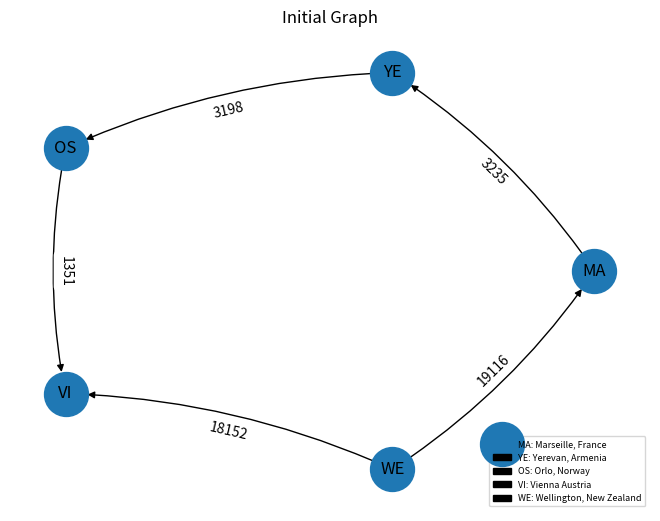

This figure's Python source: (Note: this script raises an exception after producing the figure.)
# -*- coding: utf-8 -*-
"""
Created on Sun May 30 15:49:38 2021

@author: Moon
"""
import random
import numpy as np
import matplotlib.pyplot as plt
import networkx as nx

distance_storage = np.array([[0,3235,1883,1012,19116],[3235,0,3198,2397,15881],
                               [1883,3198,0,1351,17671],[1012,2397,1351,0,18152],
                               [19116,15881,17671,18152,0]])

def GetKey(dictionary, value): 
    for key, item in dictionary.items():
        if item == value:
            return key

class Graph:
    def __init__(self):
        #initial graph
        self.graph = np.array([[0,3235,0,0,0],[0,0,3198,0,0],
                               [0,0,0,1351,0],[0,0,0,0,0],[19116,0,0,18152,0]])
        # MA: Marseille, France,YE: Yerevan, Armenia,OS: Orlo, Norway,
        # VI: Vienna Austria, WE: Wellington, New Zealand
        self.city = {0:"MA", 1:"YE", 2:"OS", 3:"VI", 4:"WE"}
        
    def DisplayGraph(self, title):
        rows, cols = np.where(self.graph != 0)
        weights=[] 
        for i in range(len(rows)):
            weights.append(self.graph[rows[i]][cols[i]])
        edges = zip(rows.tolist(),cols.tolist(),weights)
        g = nx.DiGraph()
        g.add_weighted_edges_from(edges)
        #Create positions of all nodes and save them
        pos = nx.circular_layout(g)
        #Draw the graph according to node positions
        nx.draw(g, pos, node_size=1000, labels=self.city, with_labels=True,
                connectionstyle='arc3, rad = 0.1',arrows=True)
        #Draw edge labels according to node positions
        nx.draw_networkx_edge_labels(g, pos, edge_labels=nx.get_edge_attributes(g,'weight'))
        plt.title(title)
        plt.legend(['MA: Marseille, France','YE: Yerevan, Armenia','OS: Orlo, Norway',
                    'VI: Vienna Austria', 'WE: Wellington, New Zealand'],
                    loc = 'lower right', fontsize = 6.5)
        plt.show()
        
    def RemoveEdge(self, sc, dc):
        #sc=source city    dc=destiniation city
        sc_index = GetKey(self.city, sc)
        dc_index = GetKey(self.city, dc)
        if self.graph[sc_index][dc_index] == 0 :
            print("The edge does not exist")
        else:
            self.graph[sc_index][dc_index] = 0
    
    def AddEdge(self):
        #sc=source city    dc=destiniation city
        #generate sc and dc
        valid = False
        while valid == False:
            sc_index = random.choice(list(self.city.keys()))
            dc_index = sc_index #to start while loop
            #make sure sc != dc
            while (dc_index == sc_index):
                dc_index = random.choice(list(self.city.keys()))
            if self.graph[sc_index][dc_index] == 0 :
                valid = True
        self.graph[sc_index][dc_index] = distance_storage[sc_index][dc_index]

# ==============Strongly Connected by Tan Hooi Ting===============================================
    #Function used by isSC() to perform the DFS
    def DFS(self, v, visited):
        #Mark the source vertex, v as visited
        visited[v] = True
            
        #Recur for all the unvisited vertices adjacent to the source vertex
        for i in range(5):
            if visited[i]==False:
                if self.graph[v][i]>0:
                    self.DFS(i, visited)
        
    #Function that return the transpose of the current graph               
    def getTranspose(self):
            
        #initialize a new graph
        transposeG = Graph()
            
        #Transpose the new graph
        for i in range(5):
            for j in range(5):
                transposeG.graph[i][j] = self.graph[j][i]
                    
        return transposeG
                    
    #Function that return true if the graph is strongly connected
    def isSC(self):
            
        #set all vertices as not visited
        visited = [False]*5
            
        #Start DFS traversal from the first vertex
        self.DFS(0, visited)
        
        for i in range(5):
            if visited[i] == False:
                return False
        
        #If the current graph is strongly connected, start traverse the transpose graph
        g = self.getTranspose()
        visited = [False]*5
            
        g.DFS(0,visited)
        
        for i in range(5):
            if visited[i] == False:
                return False
            
        return True
    
    #Function to generate strongly connected graph
    def StronglyConnected(self):
        
        SC = self.isSC()
        
        while SC == False:
            self.AddEdge()
            SC = self.isSC()
        
        if SC == True:
            self.DisplayGraph("Strongly Connected Graph")
            
# ==============DETECT CYCLE by Koo Xi Moon===================================

    def CheckCycle(self):
        visited = [False] * 5
        stack = [False] * 5
        edges = []
        for city in self.city:
            if visited[city] == False:
                if self.DFSFindCycle(city, visited, stack, edges):
                    self.DisplayCycle(edges)
                    return True
        return False
    
    # Depth First Search
    def DFSFindCycle(self, city, visited, stack, edges):
        visited[city] = True
        stack[city] = True
        #to find adjacent nodes
        neighbours = []
        items = self.graph[city,:]
        for i in range(5):
            if items[i] != 0:
                neighbours.append(i)
                
        #to reach adjacent node
        for neighbour in neighbours:
            if visited[neighbour] == False:
                if self.DFSFindCycle(neighbour, visited, stack, edges):
                    edges.append([city,neighbour])
                    return True
            #determinant
            #found the node if the adjacent node is already in stack 
            elif stack[neighbour] == True:
                edges.append([city,neighbour])
                return True
            
        stack[city] = False                
        return False
    
    def DisplayCycle(self, edges):
        #reverse edges
        edges = edges[::-1]
        #cut out edges that are not in the cycle
        intercept_node = edges[-1][-1]
        for i in range(len(edges)):
            if edges[i][0] == intercept_node:
                edges = edges[i:]
                break
        #flatten edges
        nodes =  sum(edges, [])
        city = {0:"MA", 1:"YE", 2:"OS", 3:"VI", 4:"WE"}
        #filter out city nodes that are not involved
        for place in self.city:
            if place not in nodes:
                city.pop(place)
        #start plotting graph
        g = nx.DiGraph()
        g.add_edges_from(edges)
        #Create positions of all nodes and save them
        pos = nx.circular_layout(g)
        #Draw the graph according to node positions
        nx.draw(g, pos, node_size=1000, labels=city, with_labels=True,
                connectionstyle='arc3, rad = 0.1',arrows=True)
        #Draw edge labels according to node positions
        plt.title("Detected Cycle")
        plt.show()
        
    # Depth First Search
    def DFSFindCycleWithCertainNode(self, city, visited, edges, node):
        visited[city] = True
        #to find adjacent nodes
        neighbours = []
        items = self.graph[city,:]
        for i in range(5):
            if items[i] != 0:
                neighbours.append(i)
                
        #to reach adjacent node
        for neighbour in neighbours:
            if visited[neighbour] == False:
                if self.DFSFindCycleWithCertainNode(neighbour, visited, edges, node):
                    edges.append([city,neighbour])
                    return True
            # determinant
            # found the cycle if the adjacent node is the chosen node
            elif neighbour == node:
                edges.append([city,neighbour])
                return True
            
        return False
    
    def GetCycleWithAppointedNode(self, node):
        visited = [False] * 5
        edges = []
        node = GetKey(self.city, node)
        while(self.DFSFindCycleWithCertainNode(node, visited, edges, node)==False):
            self.AddEdge()
            self.DisplayGraph("Current Graph")
            print("The current graph has no detected cycle with the node you are looking for.")
            print("No worries! We have added an edge for you.")
            input("Press any key to continue.\n")
            visited = [False] * 5
            edges = []
        self.DisplayCycle(edges)

# ==============SHORTEST PATH by Lee Hui Ying==================================
    # Function used for BFS to check if there is a path between 2 vertices 
    def check_reachable(self,sc,dc):
        
        
        #sc=source city    dc=destiniation city
        sc_index = GetKey(self.city, sc)
        dc_index = GetKey(self.city, dc)
        
        # Mark all the vertices is not visited yet
        visited = [False] * 5
        
        # Initialize a queue for BFS to store vertices which are not visited yet
        queue = []
        
        # Enqueue the source vertex into the queue and mark
        # it as visited
        queue.append(sc_index)
        visited[sc_index] = True
        
        # Keep checking if there is a vertex that has adjacent vertex which is 
        # not visited yet
        while queue:
            
            # Dequeue a vertex 'visit' from the queue 
            visit = queue.pop(0)
            
            # Check if the vertex 'visit' is the destination vertex, return true
            if visit == dc_index:
                return True
            
            # Else, do BFS
            # For all vertices adjacent to vertex 'visit' and the vertex is 
            # not visited yet, enqueue the vertex into the queue and mark it 
            # as vistied
            for i in range(5):
                if (self.graph[visit][i] != 0 and
                      (not visited[i])):
                    queue.append(i)
                    visited[i] = True
        # If finish doing BFS, but the destination vertex is not visited, return false
        return False
    
    # Function used to compute the shortest path from the source to destination
    # by using Dijkstra's algorithm
    def ShortestPath(self,sc,dc):
         
        row = len(self.graph)
        col = len(self.graph[0])
        
        
        # Initialize all distances as INFINITY
        D = [float("Inf")] * row
        
        # Initialize an array to store the shortest tree
        Shortest_tree = [-1]*row
        
        # Get the index of the source city and destinaiton city in the city dictionary
        sc_index = GetKey(self.city, sc)
        dc_index = GetKey(self.city, dc)
        
        # Assign the distance from source city to source city as 0
        D[sc_index] = 0
        
        # Create a priority queue and store all the vertices of the graph
        priority_q=[]
        for i in range(row):
            priority_q.append(i)
        
        # While the priority queue is not empty, find the shortest path for all vertices
        while priority_q:
            
            # Check the index of vertex with minimum distance from the priority queue
            u = self.minKey(D,priority_q)
            
            # Remove the vertex with minimum distance from the priority queue
            priority_q.remove(u)
            
            # Check if u is the index of destination then print the shortest path 
            # and shortest distance, then return
            if u == dc_index:
                print("\n Shortest distance = ", self.printPath(Shortest_tree, u))
                return 0
            
            # Cheeck all adjacent vertices of the dequeued vertex with index, u
            # If an adjacent vertex has not been visited and still in the priority queue, 
            # then get the weighted edge and compare the distance value in D[]
            # If the sum of distance of vertex with index,u is smaller than D[i],
            # Update the D[] value and the Shortest_tree[]
            for i in range(col):
                if(self.graph[u][i] != 0 and i in priority_q):
                    w = self.graph[u][i]
                    if((D[u] + w) < D[i]):
                        D[i] = D[u] + w
                        Shortest_tree[i]=u
    
    # Function used to return the index with minimum distance in the priority queue used
    # in the function ShortestPath
    def minKey(self,D,priority_q):
        # Initialize min value and min_index as -1
        minimum = float("Inf")
        min_index = -1
          
        # From the D array, use the for loop to check the minimum distance and 
        # return the index
        for i in range(len(D)):
            if D[i] < minimum and i in priority_q:
                minimum = D[i]
                min_index = i
        return min_index
    
    # Function used to print the shortest path in the Shortest_tree array using recursion
    # and return the value of shortest distance
    def printPath(self,Shortest_tree,u):
        row = len(self.graph)
        distance = 0
         
        #Base Case : If u is source
        # when Shortest_tree[-1] then path length = 0  
        if Shortest_tree[u] == -1 and u < row: 
            print ("\n Shortest path = ",self.city[u],end=" "),
            return distance
        
        # Recursion : print the vertex that the path go througH
        # and compute the shortest distance
        distance = distance_storage[u][Shortest_tree[u]]
        length = self.printPath(Shortest_tree, Shortest_tree[u])
        distance = length + distance
        print("->", end=" ")
        
  
        # print vertex only if its less than original vertex length.
        if u < row : 
            print (self.city[u],end=" "),
  
        return distance
#=============================================================================
    
class Menu:
    def __init__(self):
        self.G = Graph()
        self.G.DisplayGraph("Initial Graph")
        print("MA: Marseille, France")
        print("YE: Yerevan, Armenia")
        print("OS: Orlo, Norway")
        print("VI: Vienna Austria")
        print("WE: Wellington, New Zealand")
        
    def UserMenu(self):
        
        proceed = True
        while(proceed == True):
            
            print("\t===================Menu===================")
            print("\t   1. Cycle Detection")
            print("\t   2. Remove edges")
            print("\t   3. Display current graph")
            print("\t   4. Reset")
            print("\t   5. Exit\n")
            choice = input("\t   Please enter the number of your choice: ")
        
            if(choice == '1'):
                self.Function_1()
            elif(choice == '2'):
                self.Function_2()
            elif(choice == '3'):
                self.G.DisplayGraph("Current Graph")
            elif(choice == '4'):
                self.G.__init__()
                self.G.DisplayGraph("Current Graph")
            elif(choice == '5'):
                 proceed = False
            else:
                print("\n\t\t   Invalid input")
        
        return
            
        
    def Function_1(self):
        choice=input("Are you looking for\n1. Any Cycle\n2. Cycle with a node you are looking for\n")
        if(choice == '1'):
            while self.G.CheckCycle() == False :
                self.G.AddEdge()
                self.G.DisplayGraph("Current Graph")
                print("The current graph has no detected cycle.")
                print("No worries! We have added an edge for you.")
                input("Press any key to continue.\n")
        elif(choice == '2'):
            print("\nFrom")
            print("MA, YE, OS, VI, WE")
            node = input ("Enter the node :")
            if(node not in self.G.city.values()):
                print(node + " is not in the city list")
            else:
                self.G.GetCycleWithAppointedNode(node)
        else:
            print("\n\t\t   Invalid input")
           
                
    def Function_2(self):
        print("\nFrom")
        print("MA, YE, OS, VI, WE")
        sc = input ("Enter source city :")
        dc = input("Enter destination city : ")
        print("Source city = " + sc)
        print("Destination city = " + dc)
        # If the source city and the destination city are the same, return 0 length
        if (sc == dc):
            print("The source city and the destination city are the same city, the shortest distance is 0")
            return 0
        if(sc in self.G.city.values() and dc in self.G.city.values()):
        # Random generate edges between cities until there is a path between the two vertices        
            self.G.RemoveEdge(sc, dc)
            self.G.DisplayGraph("Current Graph")
        else:
            if(sc not in self.G.city.values()):
                print(sc + " is not in the city list")
            if(dc not in self.G.city.values()):
                print(dc + " is not in the city list")
    
                
#Run the program
UserMenu = Menu()
UserMenu.UserMenu()
